Dataset: 1 Sweet Pumpkin Dataset (GitHub, shahriar218/Machine-Learning). Classes: downy mildew disease of sweet pumpkin, fresh leaf of sweet pumpkin, leaf curl disease of sweet pumpkin, mosaic disease of sweet pumpkin, sweet pumpkin red beetle.

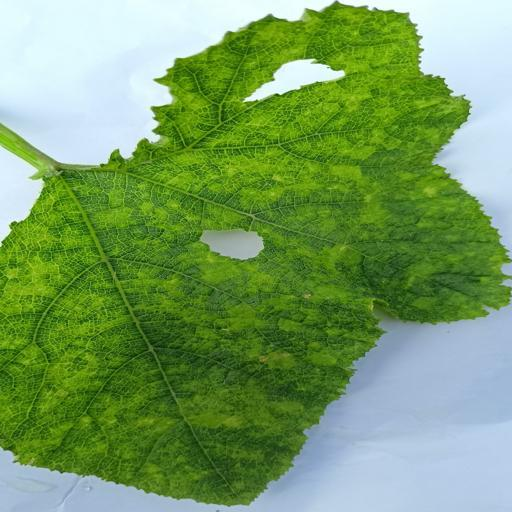
Label: mosaic disease of sweet pumpkin

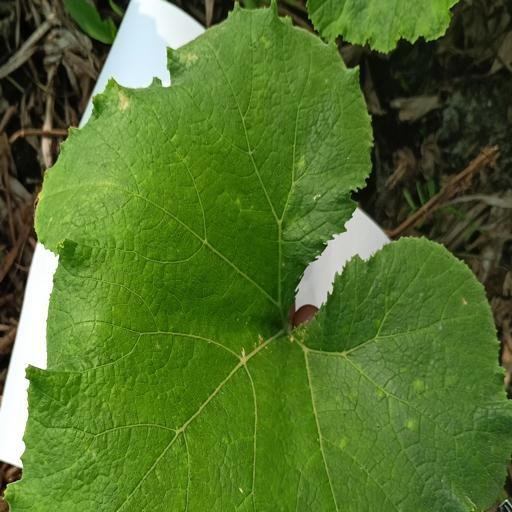
Label: fresh leaf of sweet pumpkin

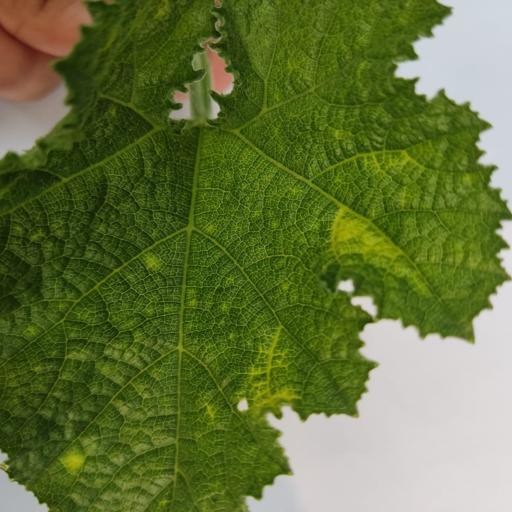
Label: leaf curl disease of sweet pumpkin

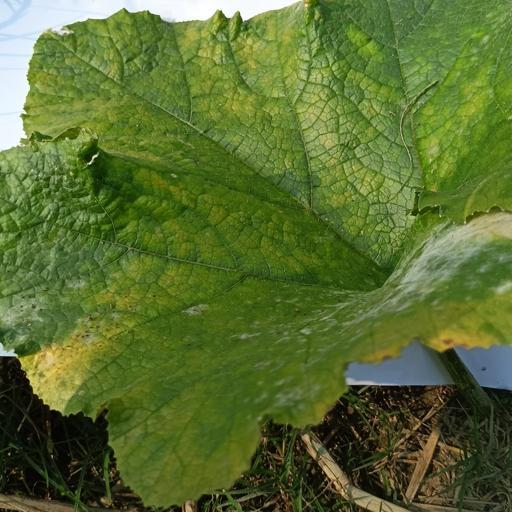
Label: downy mildew disease of sweet pumpkin

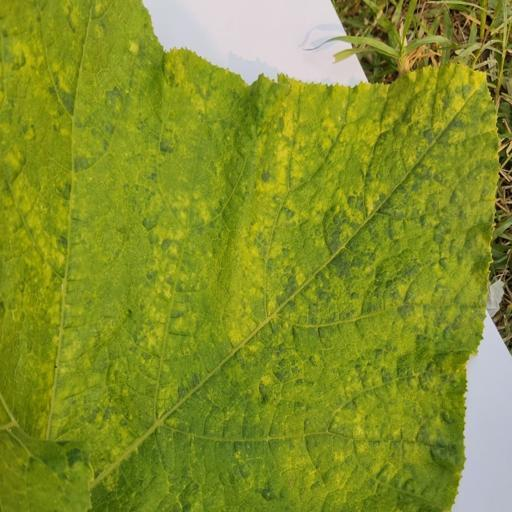
Label: sweet pumpkin red beetle

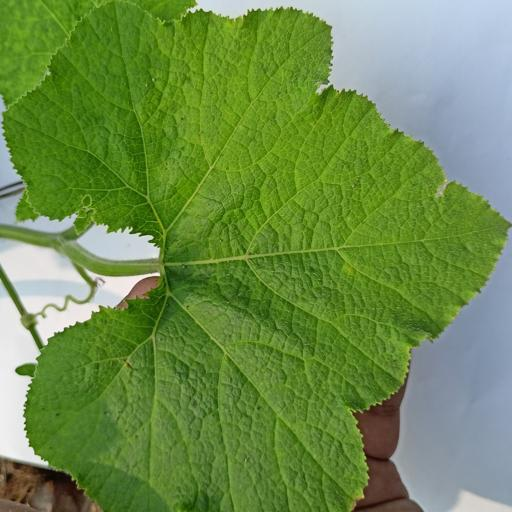
Label: fresh leaf of sweet pumpkin
